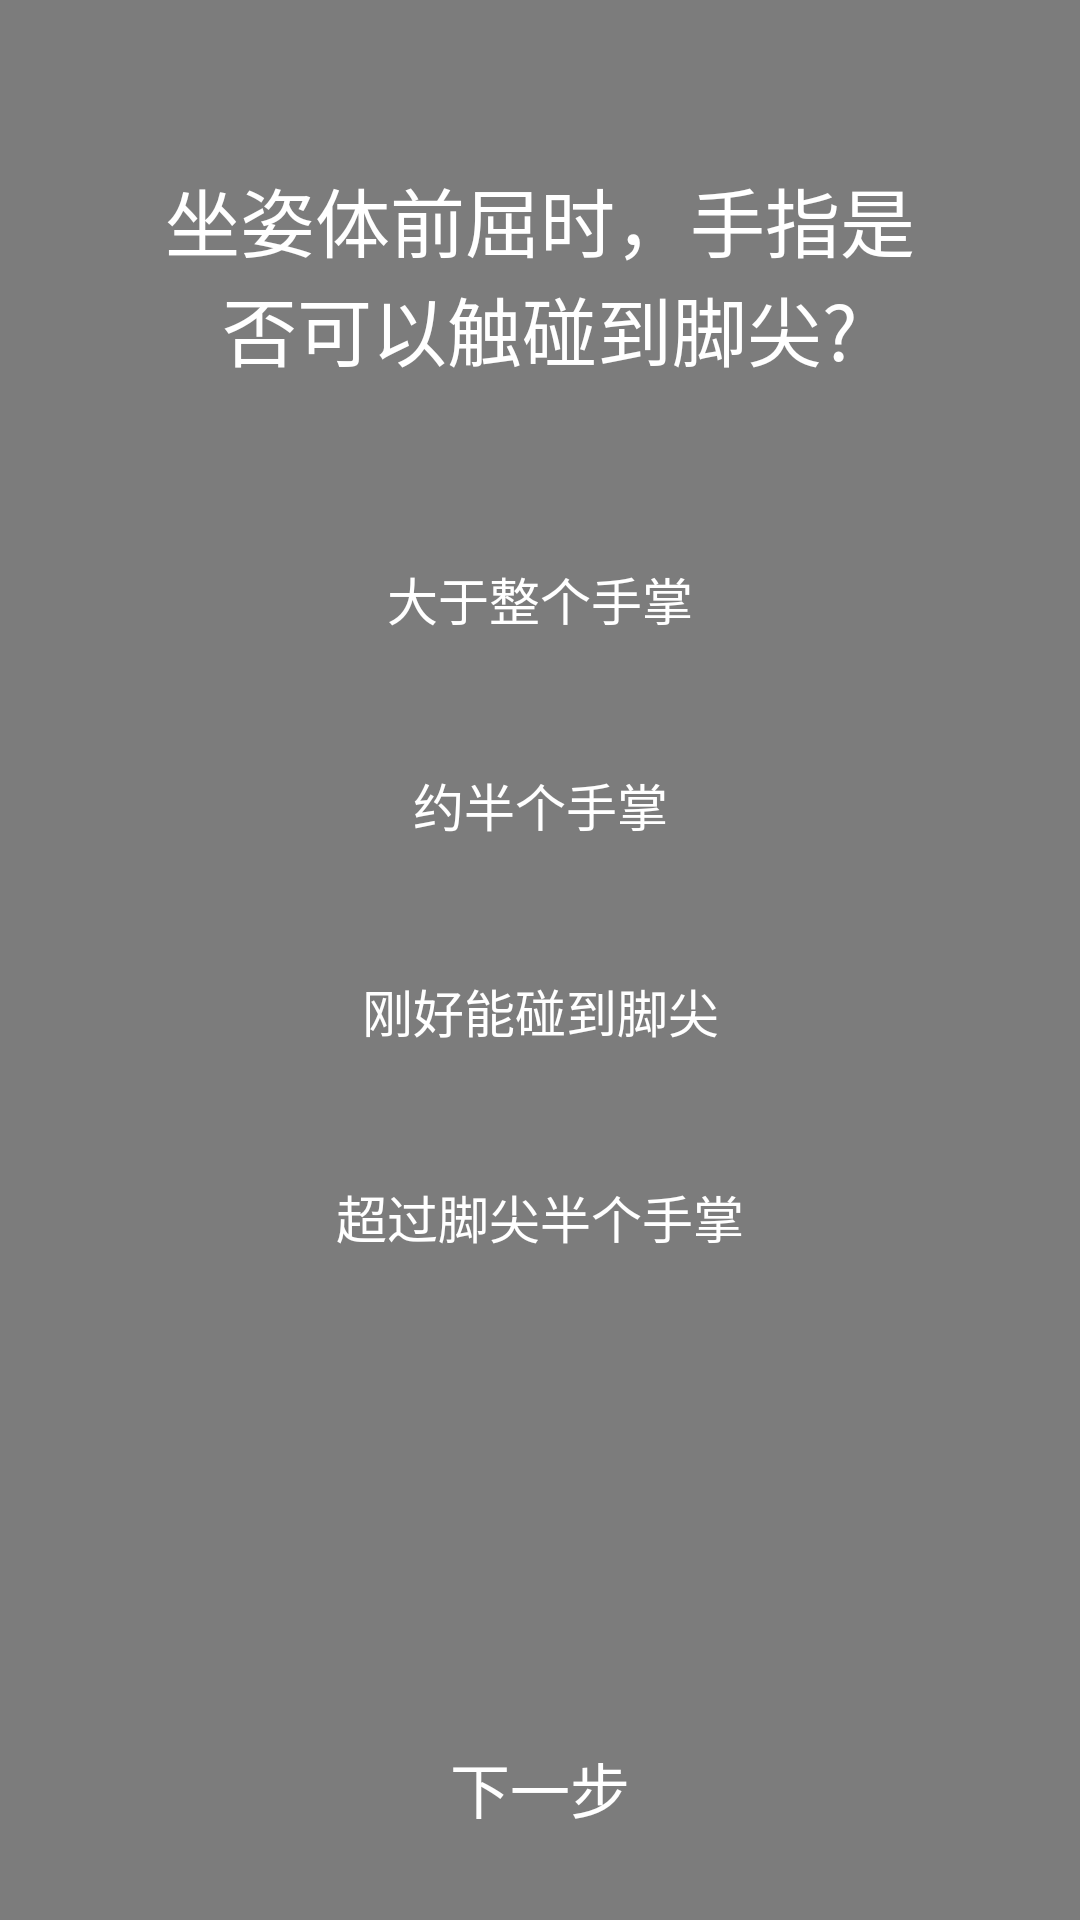

Produce the Android XML layout that renders to this screen, including the resource entries it uses.
<!-- AndroidManifest.xml: application theme AppTheme -->
<!-- res/layout/activity_flexibility.xml -->
<?xml version="1.0" encoding="utf-8"?>
<RelativeLayout xmlns:android="http://schemas.android.com/apk/res/android"
    xmlns:app="http://schemas.android.com/apk/res-auto"
    xmlns:tools="http://schemas.android.com/tools"
    android:layout_width="match_parent"
    android:layout_height="match_parent"
    tools:context=".evaluate.FlexibilityActivity">
    <ImageView
        android:id="@+id/flexibility_image"
        android:layout_width="match_parent"
        android:layout_height="match_parent" />
    <LinearLayout
        android:layout_width="match_parent"
        android:layout_height="match_parent"
        android:background="#80000000">
        <LinearLayout
            style="@style/MainEvaluate"
            android:orientation="vertical">
            <LinearLayout
                android:layout_width="match_parent"
                android:layout_height="0dp"
                android:layout_weight="1"
                android:orientation="vertical">
                <TextView
                    android:layout_width="match_parent"
                    android:layout_height="wrap_content"
                    android:text="坐姿体前屈时，手指是否可以触碰到脚尖?"
                    style="@style/textView_question_style"/>
                <LinearLayout
                    android:layout_width="match_parent"
                    android:layout_height="300dp"
                    android:gravity="center"
                    android:orientation="vertical">
                    <RadioGroup
                        android:id="@+id/radio_flexibility"
                        android:layout_width="match_parent"
                        android:layout_height="match_parent"
                        android:layout_marginTop="30dp">
                        <RadioButton
                            android:layout_height="0dp"
                            android:layout_weight="1"
                            android:id="@+id/radio_flexibility1"
                            android:text="大于整个手掌"
                            style="@style/button_radio_style" />
                        <RadioButton
                            android:id="@+id/radio_flexibility2"
                            android:layout_height="0dp"
                            android:layout_weight="1"
                            android:text="约半个手掌"
                            android:layout_marginTop="15dp"
                            style="@style/button_radio_style" />
                        <RadioButton
                            android:id="@+id/radio_flexibility3"
                            android:layout_height="0dp"
                            android:layout_weight="1"
                            android:text="刚好能碰到脚尖"
                            android:layout_marginTop="15dp"
                            style="@style/button_radio_style" />
                        <RadioButton
                            android:id="@+id/radio_flexibility4"
                            android:layout_height="0dp"
                            android:layout_weight="1"
                            android:text="超过脚尖半个手掌"
                            android:layout_marginTop="15dp"
                            style="@style/button_radio_style" />
                    </RadioGroup>
                </LinearLayout>
            </LinearLayout>
            <Button
                android:id="@+id/evaluate_complete"
                android:layout_width="match_parent"
                android:layout_height="wrap_content"
                style="@style/button_nomal_style"
                android:layout_marginBottom="20dp"
                android:text="下一步"/>
        </LinearLayout>

    </LinearLayout>

</RelativeLayout>
<!-- resources referenced by this layout -->
<resources>
  <style name="MainEvaluate">
          <item name="android:layout_marginRight">50dp</item>
          <item name="android:layout_marginLeft">50dp</item>
          <item name="android:layout_marginTop">50dp</item>
          <item name="android:layout_width">match_parent</item>
          <item name="android:layout_height">match_parent</item>
      </style>
  <style name="button_nomal_style">
          <item name="android:textSize">20sp</item>
          <item name="android:layout_marginTop">40dp</item>
          <item name="android:textColor">@color/colorWhite</item>
          <item name="android:background">@drawable/button_start_evaluate</item>
      </style>
  <style name="button_radio_style">
          <item name="android:textSize">17dp</item>
          <item name="android:layout_marginTop">10dp</item>
          <item name="android:textColor">@color/colorWhite</item>
          <item name="android:background">@drawable/circle_radio</item>
          <item name="android:gravity">center</item>
          <item name="android:button">@null</item>
          <item name="android:layout_width">match_parent</item>
          <item name="android:padding">5dp</item>
      </style>
  <style name="textView_question_style">
          <item name="android:textSize">25dp</item>
          <item name="android:textColor">@color/colorWhite</item>
          <item name="android:gravity">center</item>
          <item name="android:layout_marginBottom">5dp</item>
          <item name="android:layout_marginTop">5dp</item>
      </style>
  <style name="AppTheme" parent="Theme.AppCompat.Light.NoActionBar">
          
          <item name="colorPrimary">@color/colorPrimary</item>
          <item name="colorPrimaryDark">@color/colorPrimaryDark</item>
          <item name="colorAccent">@color/colorAccent</item>
      </style>
  <color name="colorWhite">#ffffff</color>
  <color name="colorPrimary">#008577</color>
  <color name="colorPrimaryDark">#00574B</color>
  <color name="colorAccent">#24C68A</color>
</resources>
